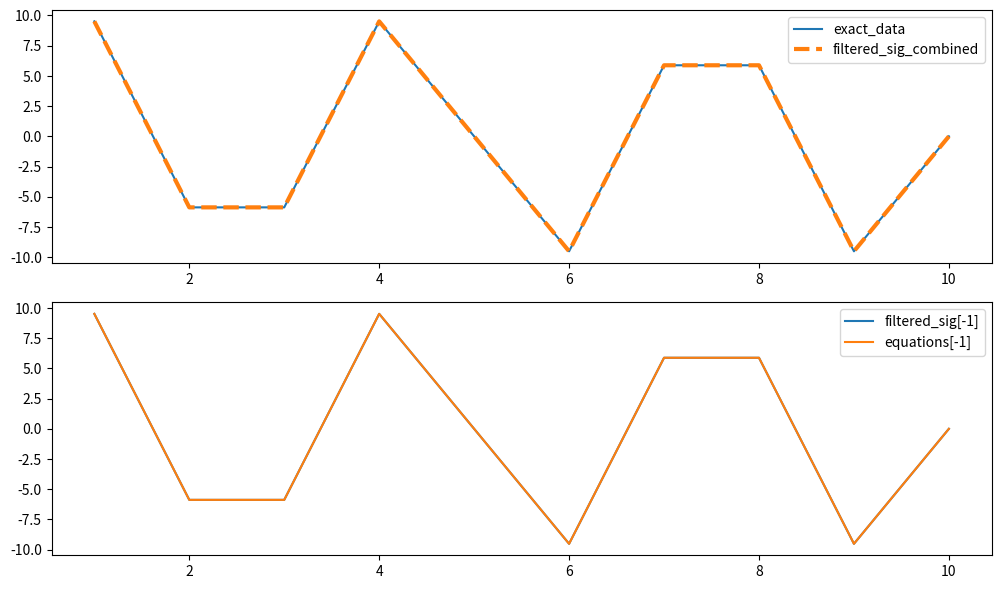

The script that saved this image:
# -*- coding: utf-8 -*-
"""
Created on Sun Apr  4 13:05:09 2021

[redacted]
"""

import numpy as np
from matplotlib import pyplot as plt
from scipy import fftpack

# create signal
time_vec = np.arange(1, 11, 1)
wavelength = 1/.3
phase = 0
amp = 10
created_signal = amp * np.sin((2 * np.pi / wavelength * time_vec) + phase)

# plot it
fig, axs = plt.subplots(2, 1, figsize=(10,6))
axs[0].plot(time_vec, created_signal, label='exact_data')

# get fft and freq array
sig_fft = fftpack.fft(created_signal)
sample_freq = fftpack.fftfreq(created_signal.size, d=1)

# do inverse fft and verify same curve as original signal. This is fine!
filtered_signal = fftpack.ifft(sig_fft)
filtered_signal += np.mean(created_signal)

def find_peak_freqs(sample_freq, power, n=2):
    pos_mask = np.where(sample_freq > 0)
    freqs = sample_freq[pos_mask]
    pos_power = power[pos_mask]
    pos_power_sorted = sorted(pos_power)
    dominent = pos_power_sorted[-n:]
    # need to reorganize dominent to have proper sorting now
    index_list = []
    for i in range(len(dominent)):
        index_list.append(np.where(pos_power == dominent[i]))
    power_index = []
    for i in range(len(index_list)):
        power_index.append(pos_power[index_list[i]])
    dominant_freq_indices = []
    peak_freqs = []
    for i in range(len(dominent)):
        dominant_freq_indices.append(np.where(pos_power == dominent[i]))
        peak_freqs.append(freqs[dominant_freq_indices[i]])
    # # remove 1/f noise
    # peak_freqs_temp = peak_freqs.copy()
    # peak_freqs = [i for i in peak_freqs if round(1/i[0]) < len(sample_freq)]
    # if len(peak_freqs) < 1:
    #     peak_freqs = peak_freqs_temp
    return peak_freqs, pos_power, freqs 

# create individual signals for each frequency
filtered_signals = []
for i in range(len(sample_freq)):
    high_freq_fft = sig_fft.copy()
    high_freq_fft[np.abs(sample_freq) < np.nanmin(sample_freq[i])] = 0
    high_freq_fft[np.abs(sample_freq) > np.nanmax(sample_freq[i])] = 0
    filtered_sig = fftpack.ifft(high_freq_fft)
    filtered_sig -= np.mean(filtered_sig)
    filtered_signals.append(filtered_sig)

power = np.abs(sig_fft)
peak_freqs, pos_power, freqs = find_peak_freqs(sample_freq, power, n=len(created_signal))

# get phase, amplitude, and wavelength for each individual frequency
sig_size = len(created_signal)
wavelength = []
ph = []
amp = []
indices = []
for j in range(len(peak_freqs)):
    wavelength.append(1 / peak_freqs[j])
    indices.append(int(sig_size * peak_freqs[j]))
    sample_index = np.where(sample_freq==peak_freqs[j])
    phase = np.angle(sig_fft[j])
    phase = np.arctan2(sig_fft[sample_index].imag, sig_fft[sample_index].real)
    formula = ((((wavelength[j]) / 2) - 2) * np.pi) / wavelength[j]
    ph.append([phase + formula])
    amp.append([np.sqrt((sig_fft[sample_index].real * sig_fft[sample_index].real) + (sig_fft[sample_index].imag * sig_fft[sample_index].imag)) / (sig_size / 2)])

# create an equation for each frequency based on each phase, amp, and wavelength found from above.
def eqn(filtered_si, wavelength, time_vec, phase, amp):
    return amp * np.sin((2 * np.pi / wavelength * time_vec) + phase)
def find_equations(filtered_signals_mean, high_freq_fft, wavelength, filtered_signals, time_vec, ph, amp):
    equations = []
    for i in range(len(wavelength)):
        temp = eqn(filtered_signals[i], wavelength[i], time_vec, ph[i], amp[i])
        equations.append(temp + filtered_signals_mean)
    return equations

filtered_signals_mean = np.abs(np.mean(filtered_signals))
equations = find_equations(filtered_signals_mean, sig_fft, wavelength, 
                                      filtered_signals, time_vec, ph, amp)

# at this point each equation, for each frequency should match identically each signal from each frequency,
# however, the phase seems wrong and they do not match!!??
axs[0].plot(time_vec, filtered_signal, '--', linewidth=3, label='filtered_sig_combined')
axs[1].plot(time_vec, filtered_signals[3], label='filtered_sig[-1]')
axs[1].plot(time_vec, equations[3][0], label='equations[-1]')
axs[0].legend()
axs[1].legend()
fig.tight_layout()
plt.show()  











